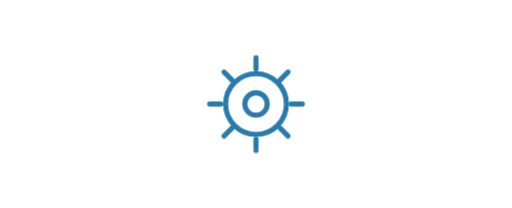
t = 0.00 s
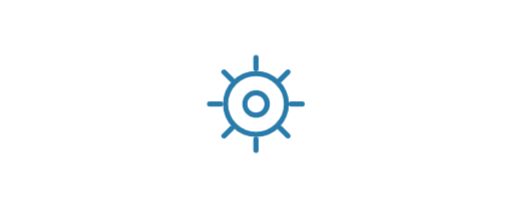
t = 0.75 s
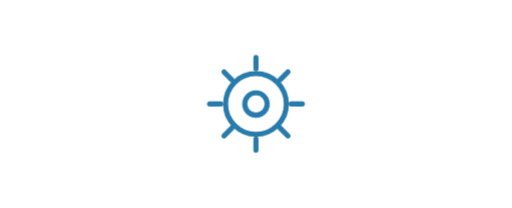
t = 1.50 s
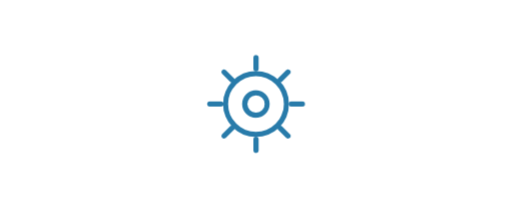
t = 2.25 s

The animated SVG that drew these frames (rendered in a browser with its animation timeline set to each time). Animation: 1 CSS @keyframes rule; one cycle of 3.00 s, repeats indefinitely.

<svg data-motion-asset="spin" xmlns="http://www.w3.org/2000/svg" viewBox="0 0 320 130" role="img" aria-labelledby="svg-motion-spin-title svg-motion-spin-desc" style="color:var(--motion-accent,#287baa)">
<title id="svg-motion-spin-title">Orbit</title><desc id="svg-motion-spin-desc">A steady rotation for ongoing activity. Animation respects reduced motion.</desc>
<style>
svg[data-motion-asset="spin"] .art{transform-box:view-box;transform-origin:160px 65px;animation:motion-spin calc(3s / var(--motion-speed,1)) linear infinite}
@keyframes motion-spin { to { transform: rotate(360deg); } }

svg[data-paused] *{animation-play-state:paused!important}
@media(prefers-reduced-motion:reduce){svg[data-motion-asset="spin"] .art,svg[data-motion-asset="spin"] .echo{animation:none!important;transform:none!important;opacity:1!important;clip-path:none!important}}
</style><g class="art"><g transform="translate(160 65)" fill="none" stroke="currentColor" stroke-width="3.2" stroke-linecap="round" stroke-linejoin="round"><circle r="19"/><circle r="7"/><path d="M0-29v7m0 44v7m-29-29h7m44 0h7m-49-20 5 5m30 30 5 5m-40 0 5-5m30-30 5-5"/></g></g></svg>
